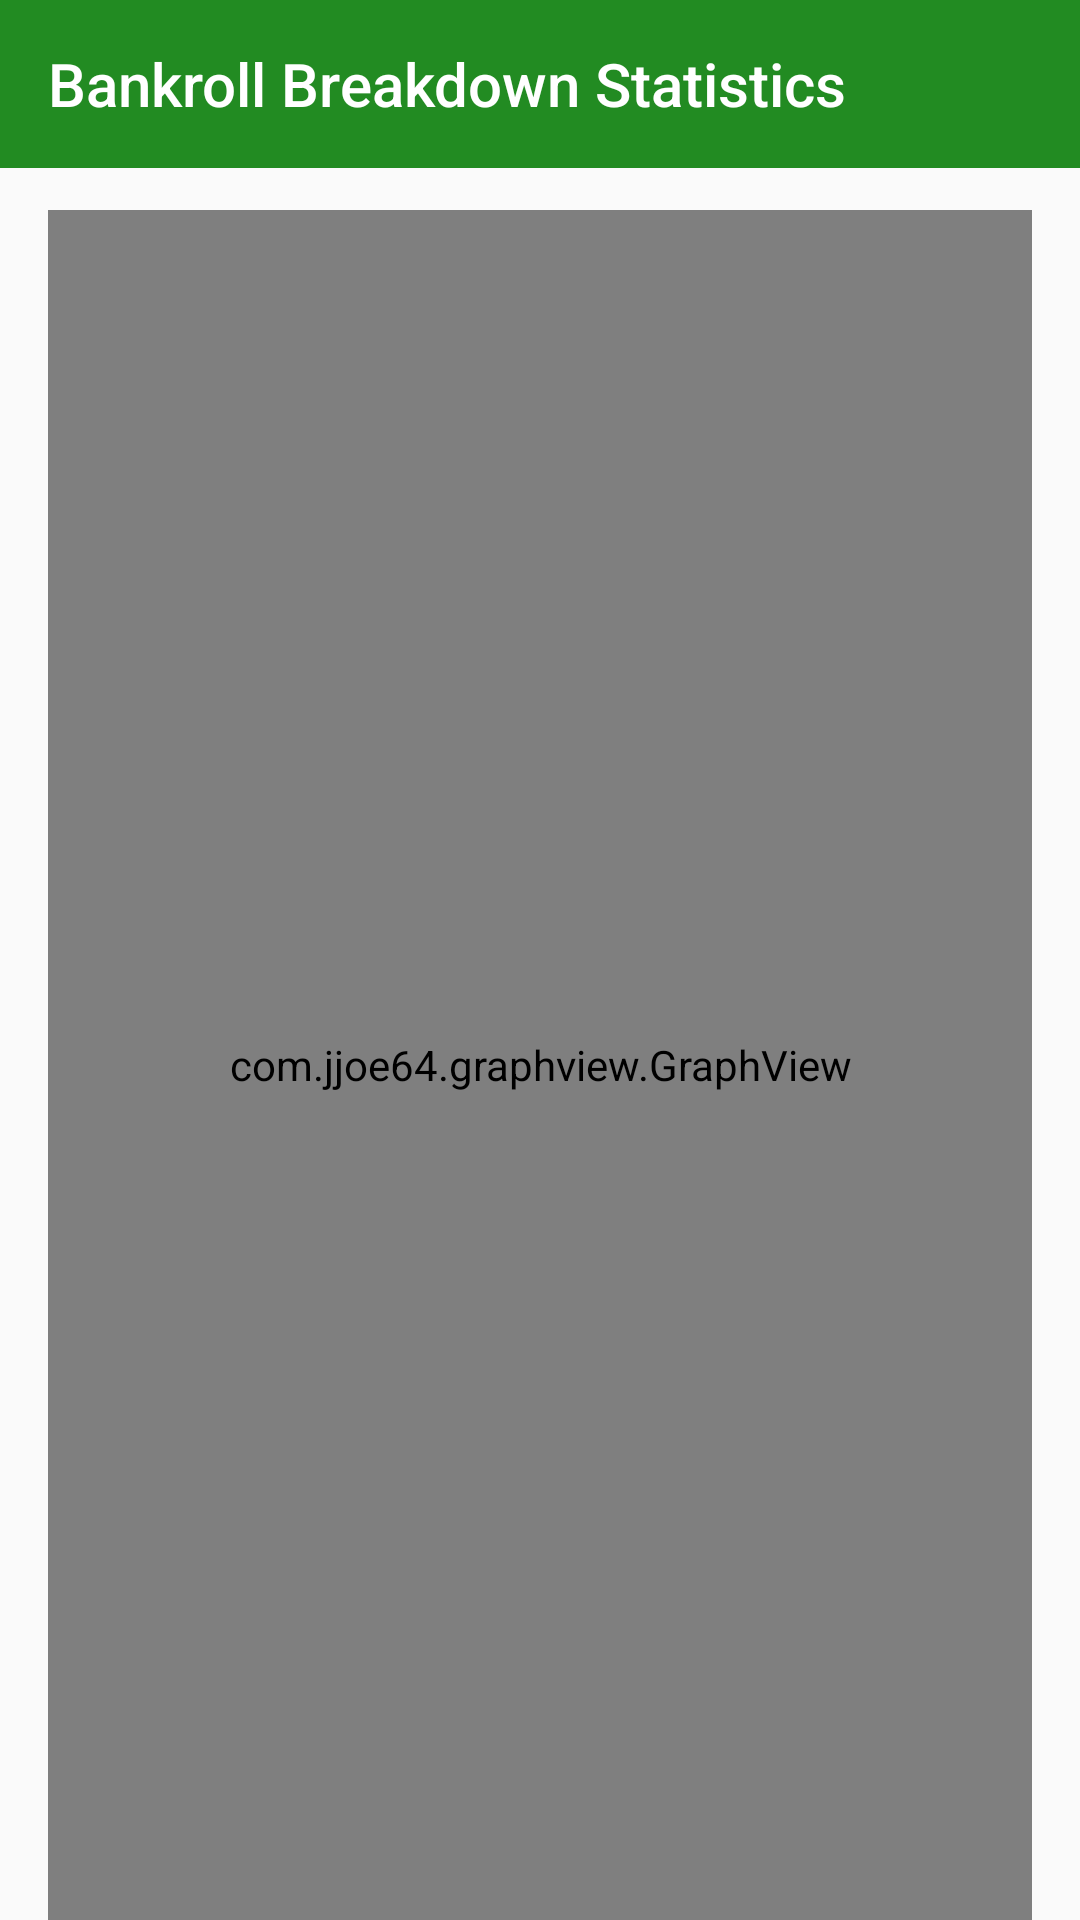

Produce the Android XML layout that renders to this screen, including the resource entries it uses.
<!-- AndroidManifest.xml: application theme AppTheme -->
<!-- res/layout/activity_stats_graph.xml -->
<?xml version="1.0" encoding="utf-8"?>
<RelativeLayout xmlns:android="http://schemas.android.com/apk/res/android"
    xmlns:app="http://schemas.android.com/apk/res-auto"
    android:orientation="vertical"
    android:layout_width="match_parent"
    android:layout_height="match_parent">

    // Toolbar Detailing
    <android.support.design.widget.AppBarLayout
        android:theme="@style/ThemeOverlay.AppCompat.Dark.ActionBar"
        android:layout_width="match_parent"
        android:layout_height="wrap_content">

        // Set Up Toolbar

        <android.support.v7.widget.Toolbar
            android:id="@+id/toolbar"
            android:layout_width="match_parent"
            android:layout_height="?attr/actionBarSize"
            android:background="?attr/colorPrimary"
            app:layout_scrollFlags="scroll|enterAlways"
            app:popupTheme="@style/ThemeOverlay.AppCompat.Light"
            app:title="Bankroll Breakdown Statistics" />
    </android.support.design.widget.AppBarLayout>

    <com.jjoe64.graphview.GraphView
        android:id="@+id/statsGraph"
        android:layout_width="match_parent"
        android:layout_height="match_parent"
        android:layout_marginLeft="16dp"
        android:layout_marginRight="16dp"
        android:layout_marginTop="70dp" />
</RelativeLayout>
<!-- resources referenced by this layout -->
<resources>
  <style name="AppTheme" parent="Theme.AppCompat.Light.DarkActionBar">
          // Customize Theme
          <item name="colorPrimary">@color/colorPrimary</item> // Title and Tabs
          <item name="colorPrimaryDark">@color/colorPrimaryDark</item> // Top Border
          <item name="colorAccent">@color/colorAccent</item> // Underline Precursor
          <item name="windowActionBar">false</item>
          <item name="windowNoTitle">true</item>
      </style>
  <color name="colorPrimary">#228B22</color> // Green
  <color name="colorPrimaryDark">#008000</color> // Forest Green
  <color name="colorAccent">#000000</color> // Black
  
      // Single Colors
</resources>
